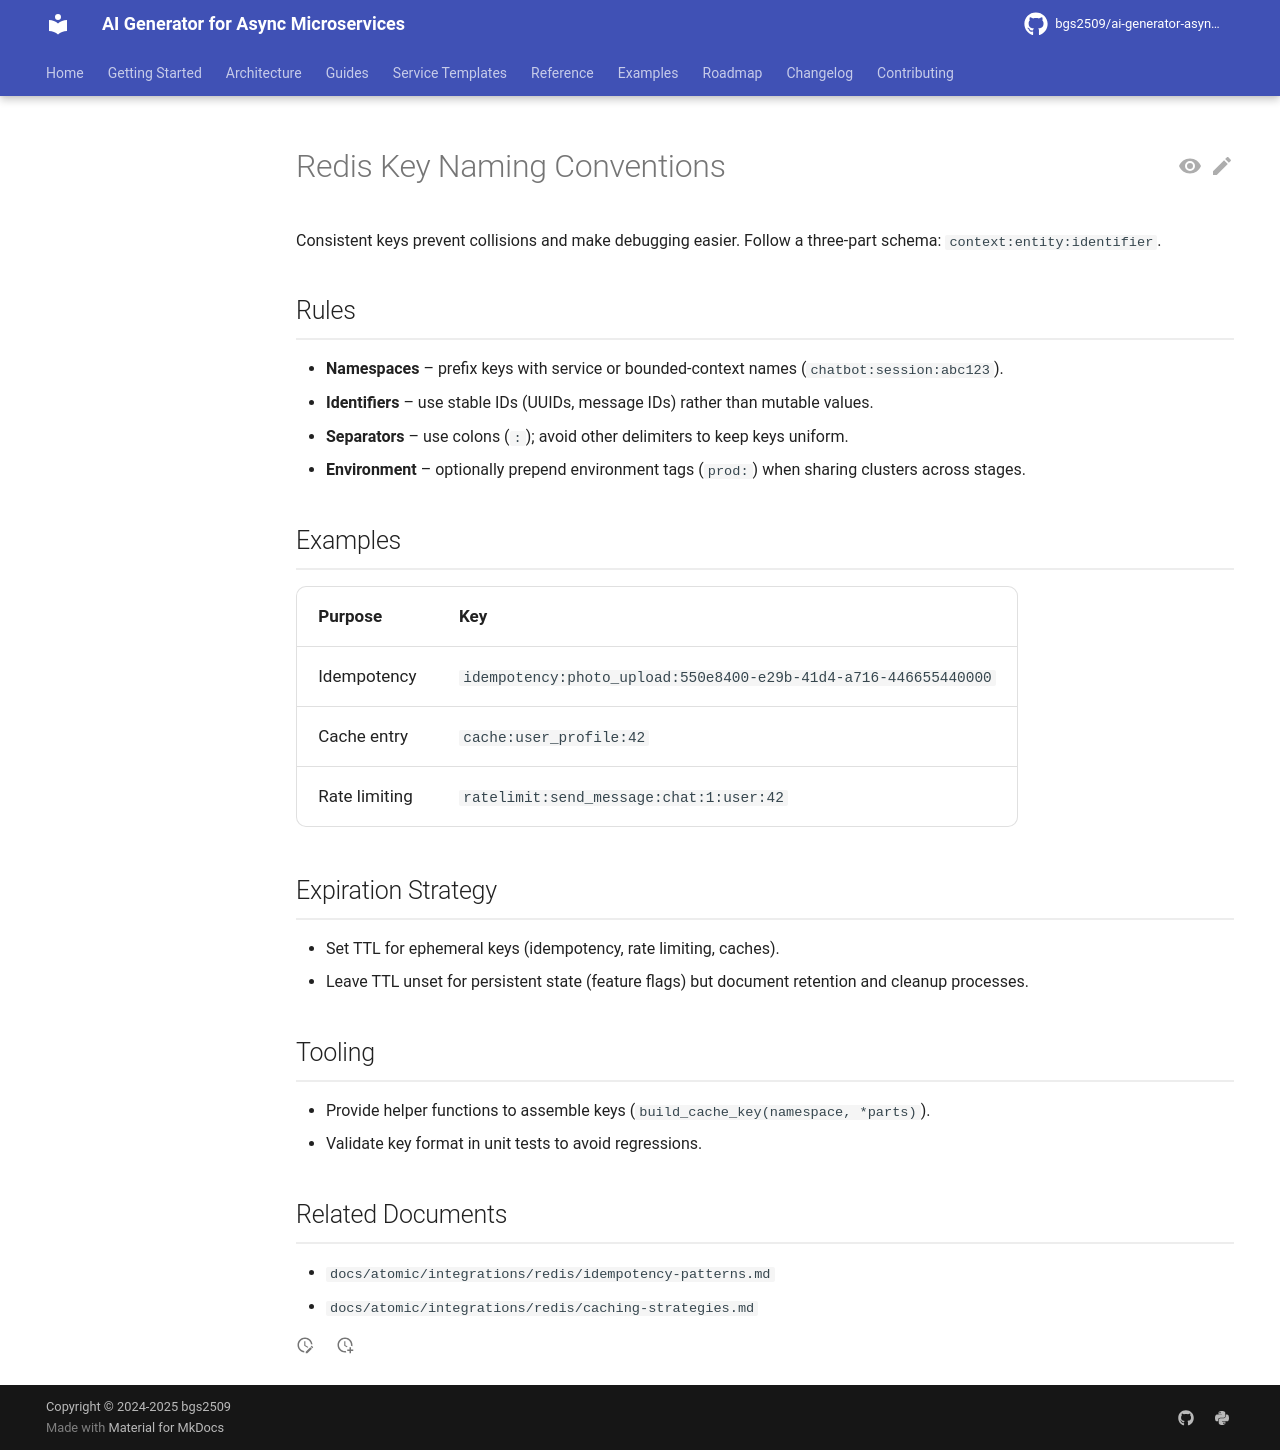

repository: bgs2509/ai-generator-asyncmicroservices · page: atomic/integrations/redis/key-naming-conventions/index.html · generator: mkdocs

# Redis Key Naming Conventions

Consistent keys prevent collisions and make debugging easier. Follow a three-part schema: `context:entity:identifier`.

## Rules

- **Namespaces** – prefix keys with service or bounded-context names (`chatbot:session:abc123`).
- **Identifiers** – use stable IDs (UUIDs, message IDs) rather than mutable values.
- **Separators** – use colons (`:`); avoid other delimiters to keep keys uniform.
- **Environment** – optionally prepend environment tags (`prod:`) when sharing clusters across stages.

## Examples

| Purpose | Key |
|---------|-----|
| Idempotency | `idempotency:photo_upload:550e8400-e29b-41d4-a716-446655440000` |
| Cache entry | `cache:user_profile:42` |
| Rate limiting | `ratelimit:send_message:chat:1:user:42` |

## Expiration Strategy

- Set TTL for ephemeral keys (idempotency, rate limiting, caches).
- Leave TTL unset for persistent state (feature flags) but document retention and cleanup processes.

## Tooling

- Provide helper functions to assemble keys (`build_cache_key(namespace, *parts)`).
- Validate key format in unit tests to avoid regressions.

## Related Documents

- `docs/atomic/integrations/redis/idempotency-patterns.md`
- `docs/atomic/integrations/redis/caching-strategies.md`
